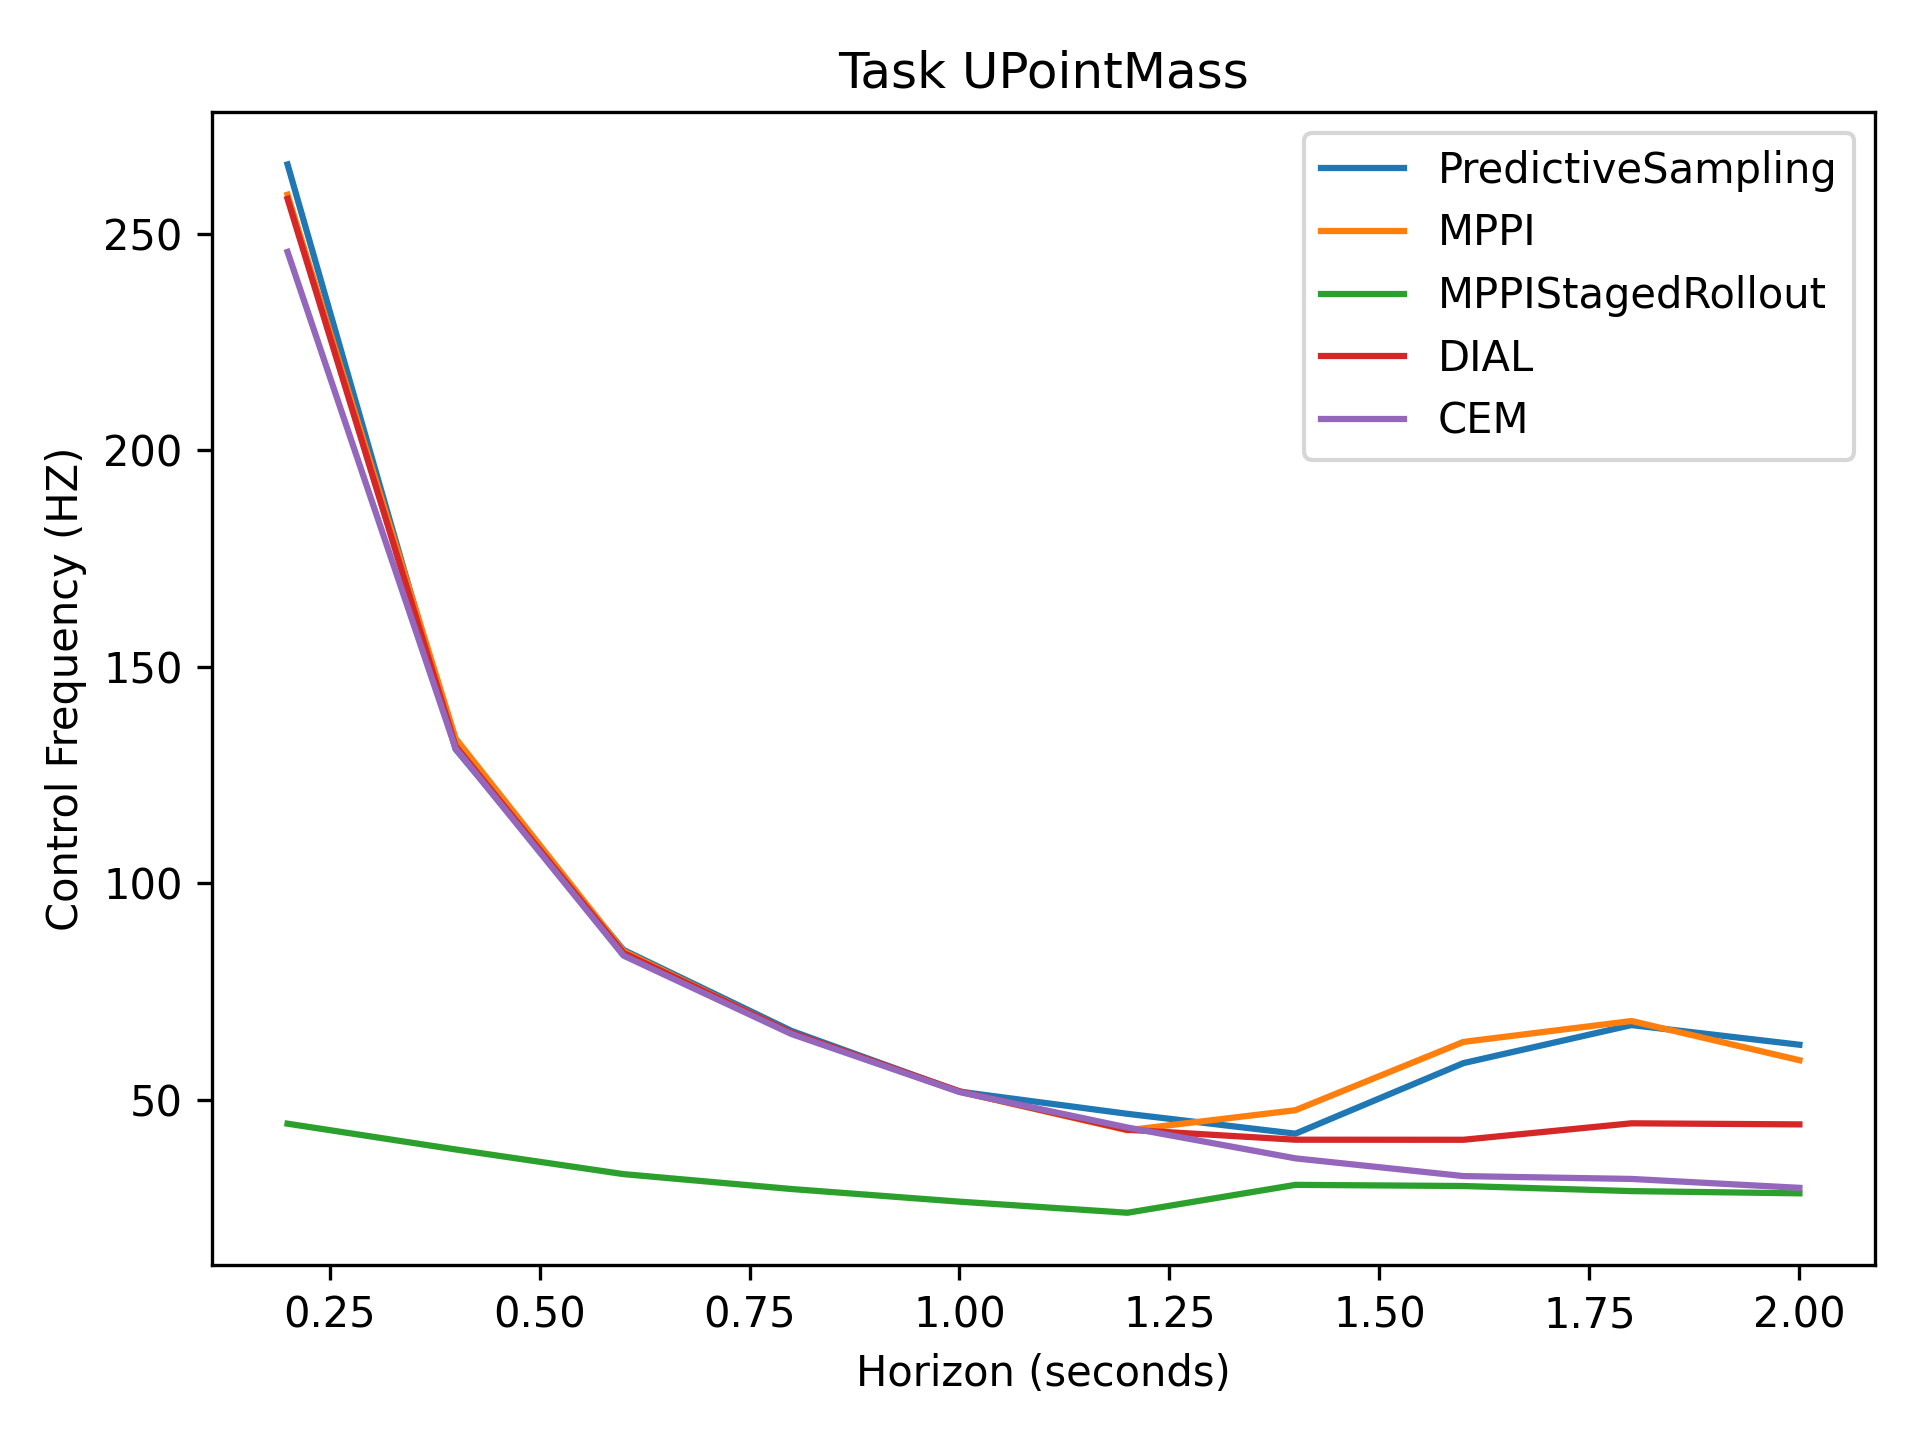

The file beside this chart, header and first rows:
2.66e+02, 1.31e+02, 8.46e+01, 6.59e+01, 5.19e+01, 4.68e+01, 4.22e+01, 5.85e+01, 6.73e+01, 6.27e+01
2.59e+02, 1.33e+02, 8.43e+01, 6.54e+01, 5.19e+01, 4.30e+01, 4.76e+01, 6.34e+01, 6.82e+01, 5.92e+01
4.45e+01, 3.85e+01, 3.28e+01, 2.94e+01, 2.65e+01, 2.39e+01, 3.04e+01, 3.01e+01, 2.89e+01, 2.84e+01
2.58e+02, 1.32e+02, 8.39e+01, 6.55e+01, 5.20e+01, 4.31e+01, 4.08e+01, 4.08e+01, 4.46e+01, 4.43e+01
2.46e+02, 1.31e+02, 8.33e+01, 6.52e+01, 5.18e+01, 4.36e+01, 3.65e+01, 3.24e+01, 3.17e+01, 2.97e+01
